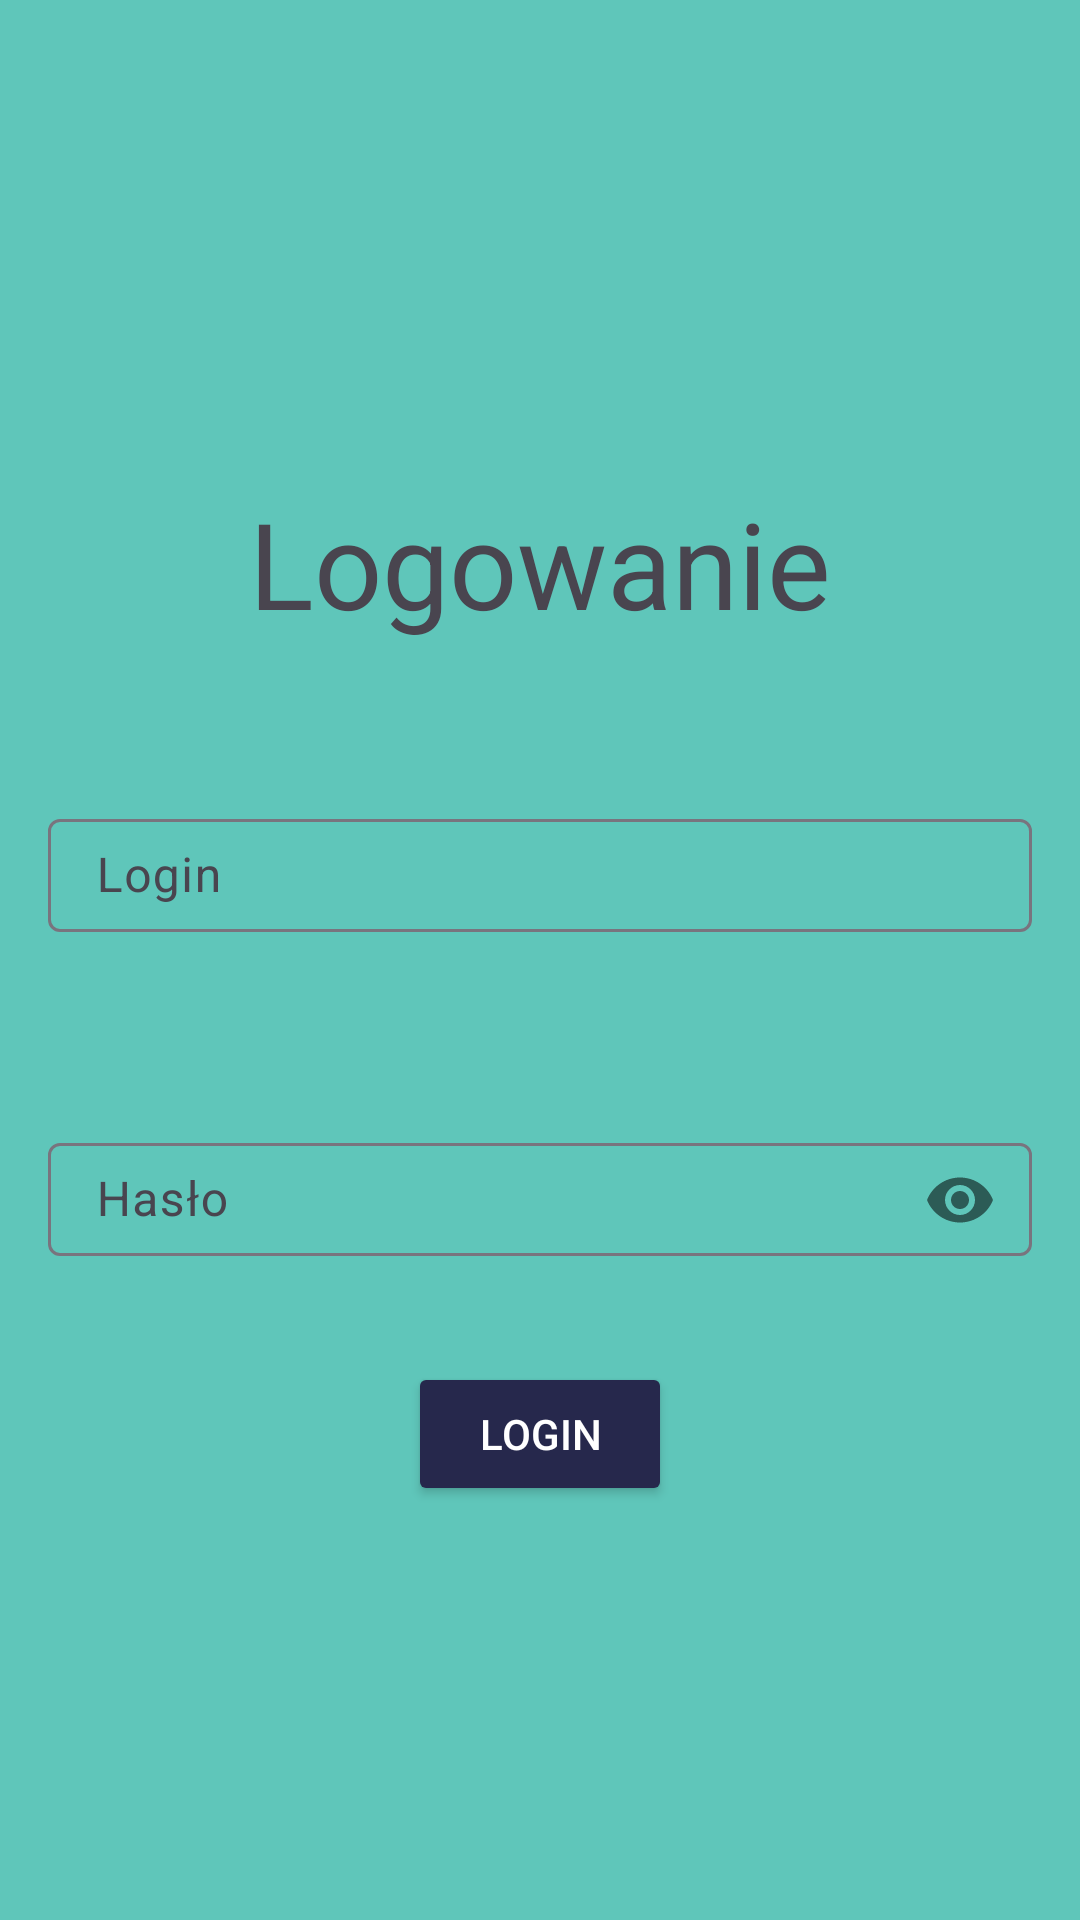

Layout XML and referenced resources for this Android screen:
<!-- AndroidManifest.xml: application theme Theme.Prostelogowanie -->
<!-- res/layout/activity_main.xml -->
<LinearLayout xmlns:android="http://schemas.android.com/apk/res/android"
    xmlns:app="http://schemas.android.com/apk/res-auto"
    xmlns:tools="http://schemas.android.com/tools"
    android:layout_width="match_parent"
    android:layout_height="match_parent"
    android:orientation="vertical"
    android:padding="16dp"
    android:background="#5FC6BA"
    android:gravity="center_vertical"
    tools:context=".MainActivity">

    <TextView
        android:layout_width="match_parent"
        android:layout_height="100dp"
        android:text="Logowanie"
        android:gravity="center"
        android:textSize="40dp"/>

    <com.google.android.material.textfield.TextInputLayout
        android:id="@+id/username_text_input_layout"
        android:layout_width="match_parent"
        android:layout_height="wrap_content"
        android:paddingBottom="30dp"
        android:paddingTop="30dp">


        <EditText
            android:id="@+id/usernameEditText"
            android:layout_width="match_parent"
            android:layout_height="wrap_content"
            android:hint="Login"
            android:padding="8dp"
            android:textColor="#000000"
            android:layout_gravity="center" />

    </com.google.android.material.textfield.TextInputLayout>



    <com.google.android.material.textfield.TextInputLayout
        android:id="@+id/password_text_input_layout"
        app:passwordToggleEnabled="true"
        android:layout_width="match_parent"
        android:layout_height="wrap_content"
        android:paddingBottom="30dp"
        android:paddingTop="30dp">

        <EditText
            android:id="@+id/passwordEditText"
            android:layout_width="match_parent"
            android:layout_height="wrap_content"
            android:backgroundTint="#52FFFF"
            android:hint="Hasło"
            android:inputType="textPassword"
            android:padding="8dp"

            android:textColor="#000000"/>

    </com.google.android.material.textfield.TextInputLayout>

<Button
android:id="@+id/loginButton"
android:layout_width="wrap_content"
android:layout_height="wrap_content"
android:text="Login"
android:textColor="#FFFFFF"
    android:backgroundTint="#26284C"
    android:padding="8dp"
    android:layout_gravity="center"
    android:paddingBottom="30dp"
    android:paddingTop="30dp"/>

    </LinearLayout>
<!-- resources referenced by this layout -->
<resources>
  <style name="Theme.Prostelogowanie" parent="Base.Theme.Prostelogowanie" />
  <style name="Base.Theme.Prostelogowanie" parent="Theme.Material3.DayNight.NoActionBar">
          
          
      </style>
</resources>
